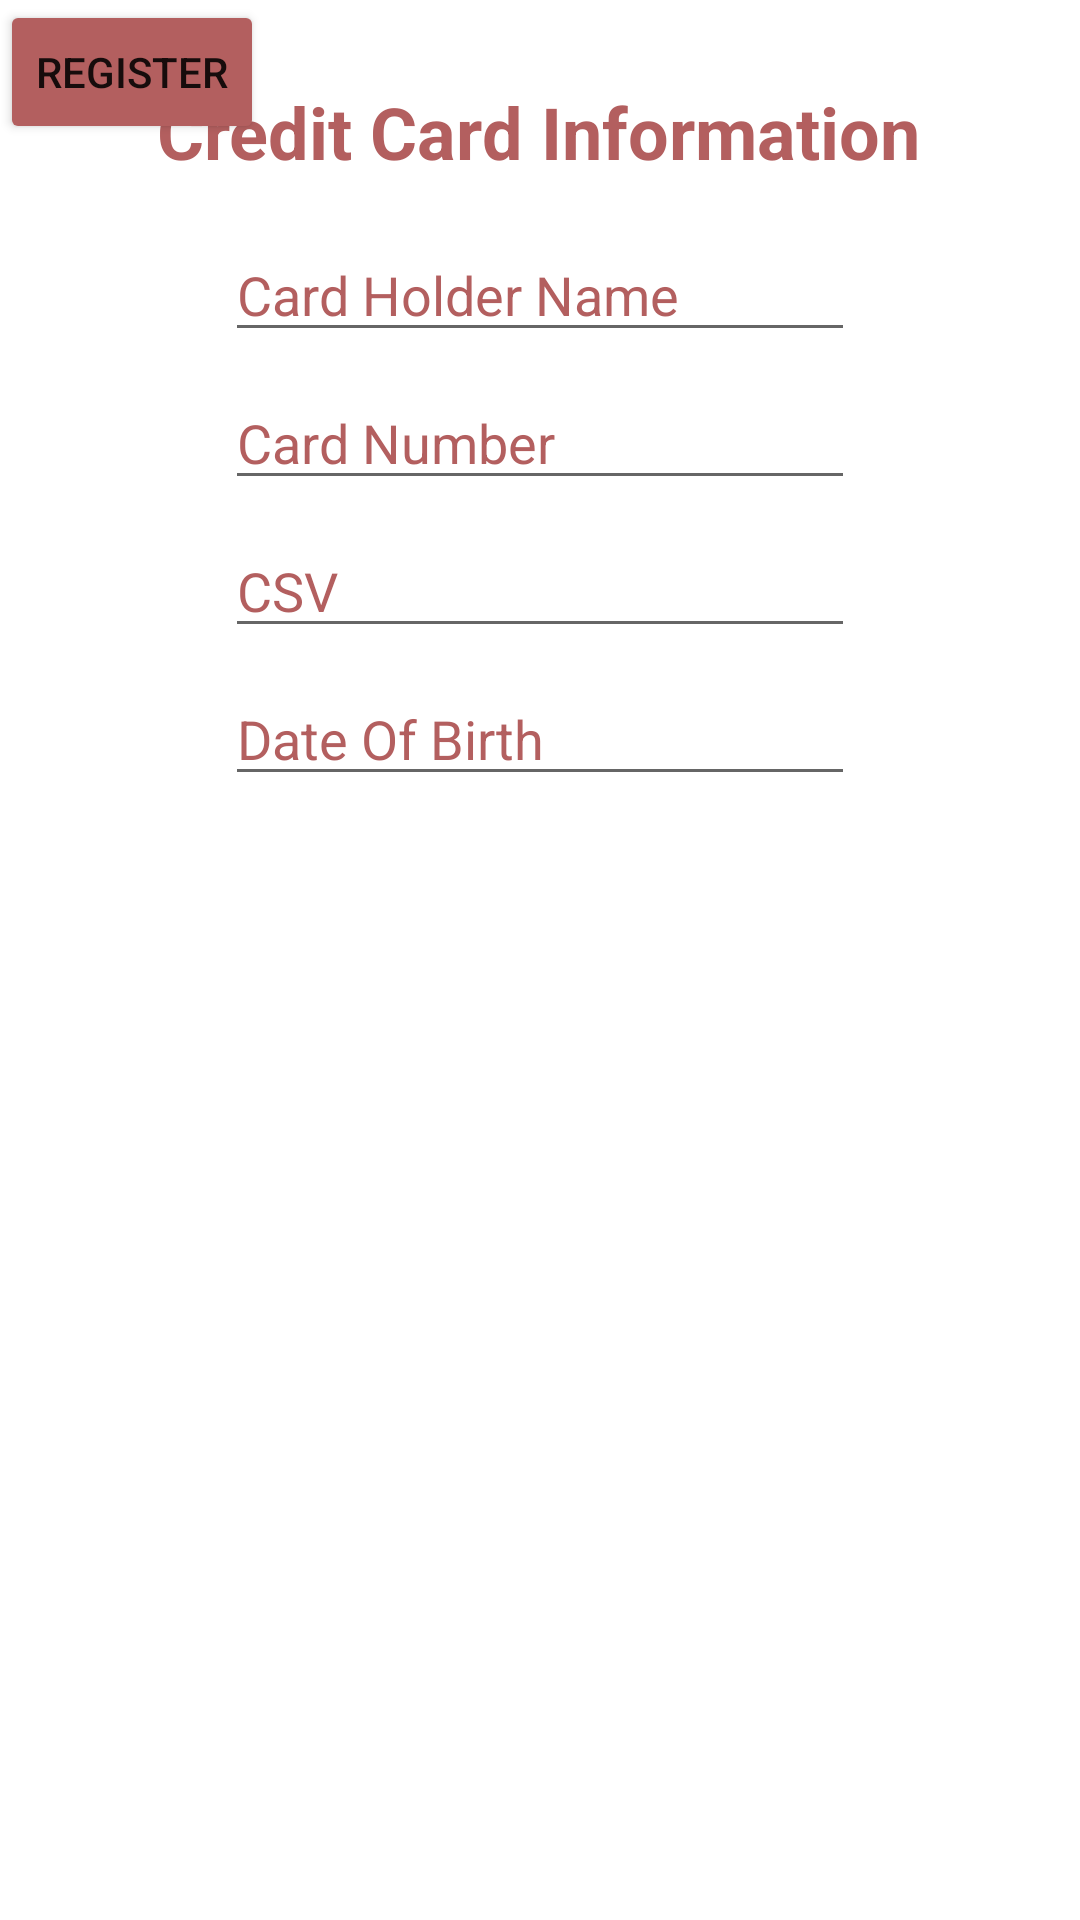

The Android layout XML behind this screen, and the referenced resources:
<!-- AndroidManifest.xml: application theme Theme.Quick_Eats_Team_Project -->
<!-- res/layout/activity_account.xml -->
<?xml version="1.0" encoding="utf-8"?>

    <ScrollView
    xmlns:app="http://schemas.android.com/apk/res-auto"
    xmlns:tools="http://schemas.android.com/tools"
    xmlns:android="http://schemas.android.com/apk/res/android"
    android:layout_width="match_parent"
    android:layout_height="match_parent">
<androidx.constraintlayout.widget.ConstraintLayout
    android:layout_width="match_parent"
    android:layout_height="wrap_content"
    tools:context=".AccountActivity">

    <EditText
        android:id="@+id/etPersonName"
        android:layout_width="wrap_content"
        android:layout_height="wrap_content"
        android:layout_marginTop="16dp"
        android:ems="10"
        android:hint="Card Holder Name"
        android:inputType="textPersonName"
        android:maxLength="30"
        android:textColorHint="#B35F5F"
        app:layout_constraintEnd_toEndOf="parent"
        app:layout_constraintStart_toStartOf="parent"
        app:layout_constraintTop_toBottomOf="@+id/textView" />

    <EditText
        android:id="@+id/etPassword"
        android:layout_width="wrap_content"
        android:layout_height="wrap_content"
        android:layout_marginTop="8dp"
        android:ems="10"
        android:hint="Card Number"
        android:inputType="textPassword"
        android:textColorHint="#B35F5F"
        app:layout_constraintEnd_toEndOf="parent"
        app:layout_constraintStart_toStartOf="parent"
        app:layout_constraintTop_toBottomOf="@+id/etPersonName" />

    <EditText
        android:id="@+id/etEmailAddress"
        android:layout_width="wrap_content"
        android:layout_height="wrap_content"
        android:layout_marginTop="8dp"
        android:ems="10"
        android:hint="CSV"
        android:inputType="textEmailAddress"
        android:textColorHint="#B35F5F"
        app:layout_constraintEnd_toEndOf="parent"
        app:layout_constraintStart_toStartOf="parent"
        app:layout_constraintTop_toBottomOf="@+id/etPassword" />

    <EditText
        android:id="@+id/etDate"
        android:layout_width="wrap_content"
        android:layout_height="wrap_content"
        android:layout_marginTop="8dp"
        android:ems="10"
        android:hint="Date Of Birth"
        android:inputType="date"
        android:textColorHint="#B35F5F"
        app:layout_constraintEnd_toEndOf="parent"
        app:layout_constraintStart_toStartOf="parent"
        app:layout_constraintTop_toBottomOf="@+id/etEmailAddress" />

    <Button
        android:id="@+id/registrationButton"
        android:layout_width="wrap_content"
        android:layout_height="wrap_content"
        android:backgroundTint="#B35F5F"
        android:text="Register"
        tools:layout_editor_absoluteX="152dp"
        tools:layout_editor_absoluteY="393dp" />

    <TextView
        android:id="@+id/textView"
        android:layout_width="wrap_content"
        android:layout_height="wrap_content"
        android:text="Credit Card Information"
        android:textColor="#B35F5F"
        android:textSize="24sp"
        android:textStyle="bold"
        app:layout_constraintBottom_toBottomOf="parent"
        app:layout_constraintEnd_toEndOf="parent"
        app:layout_constraintHorizontal_bias="0.496"
        app:layout_constraintStart_toStartOf="parent"
        app:layout_constraintTop_toTopOf="parent"
        app:layout_constraintVertical_bias="0.119" />
</androidx.constraintlayout.widget.ConstraintLayout>
    </ScrollView>
<!-- resources referenced by this layout -->
<resources>
  <style name="Theme.Quick_Eats_Team_Project" parent="Theme.MaterialComponents.DayNight.DarkActionBar">
          
          <item name="colorPrimary">@color/primary_light</item>
          <item name="colorPrimaryVariant">@color/primary</item>
          <item name="colorOnPrimary">@color/white</item>
          
          <item name="colorSecondary">@color/teal_200</item>
          <item name="colorSecondaryVariant">@color/teal_700</item>
          <item name="colorOnSecondary">@color/black</item>
          
          <item name="android:statusBarColor" tools:targetApi="l">?attr/colorPrimaryVariant</item>
          
      </style>
  <color name="primary_light">#671C1C</color>
  <color name="primary">#510A0A</color>
  <color name="white">#FFFFFFFF</color>
  <color name="teal_200">#FF03DAC5</color>
  <color name="teal_700">#FF018786</color>
  <color name="black">#FF000000</color>
</resources>
